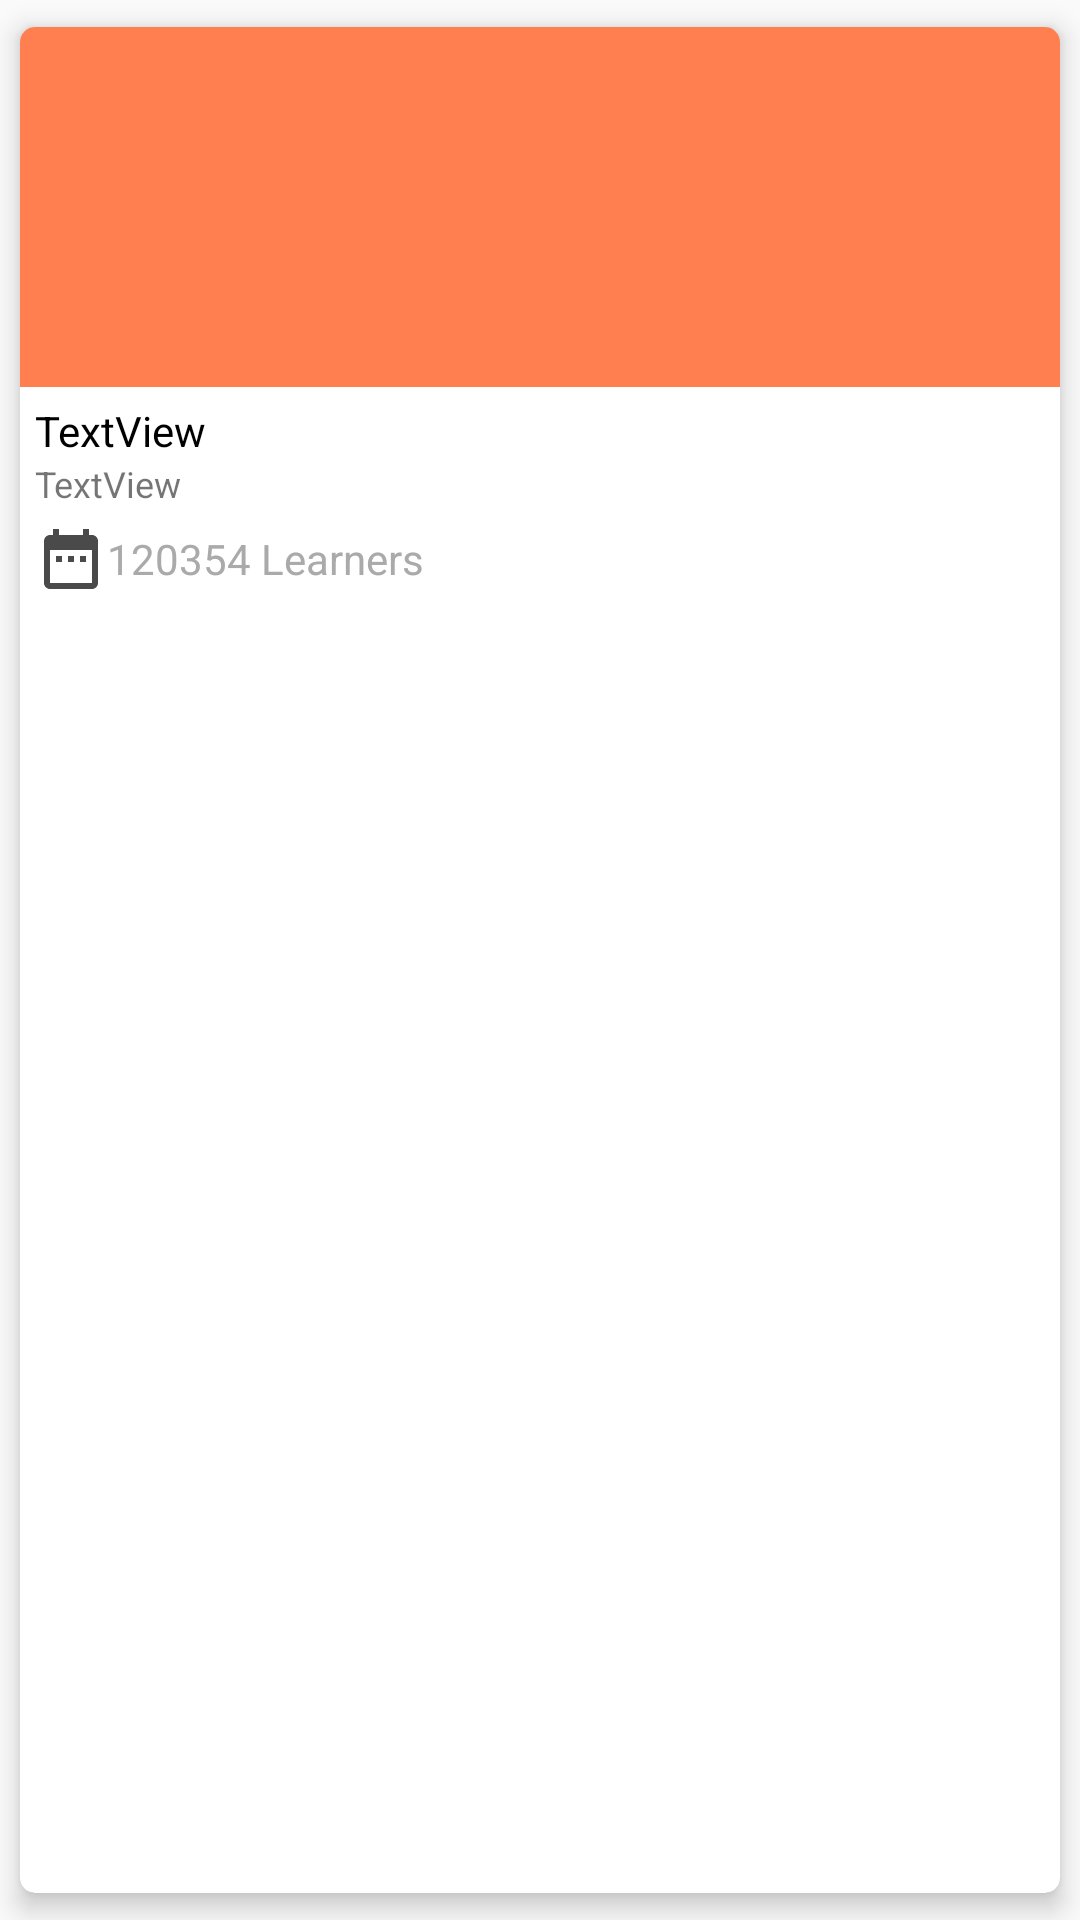

Layout XML and referenced resources for this Android screen:
<!-- AndroidManifest.xml: application theme AppTheme -->
<!-- res/layout/event_card.xml -->
<?xml version="1.0" encoding="utf-8"?>
<android.support.v7.widget.CardView xmlns:android="http://schemas.android.com/apk/res/android"
    xmlns:app="http://schemas.android.com/apk/res-auto"
    android:orientation="vertical"
    android:layout_width="match_parent"
    android:layout_height="wrap_content"
    app:cardUseCompatPadding="true"
    app:cardElevation="5dp"
    app:cardCornerRadius="5dp">

    <LinearLayout
        android:layout_width="match_parent"
        android:layout_height="match_parent"
        android:orientation="vertical">

        <LinearLayout
            android:layout_width="match_parent"
            android:layout_height="wrap_content"
            android:orientation="vertical"
            android:id="@+id/batchLayout">

            <RelativeLayout
                android:layout_width="match_parent"
                android:layout_height="wrap_content"
                android:background="@color/colorPrimary">

                <ImageView
                    android:id="@+id/thumbnail"
                    android:layout_width="match_parent"
                    android:layout_height="120dp"
                    android:src="@drawable/eventgrid_img"
                    android:scaleType="fitXY"/>



            </RelativeLayout>

            <LinearLayout
                android:layout_width="match_parent"
                android:layout_height="wrap_content"
                android:orientation="vertical"
                android:padding="5dp">

                <TextView
                    android:id="@+id/courseName"
                    android:layout_width="match_parent"
                    android:layout_height="wrap_content"
                    android:text="TextView"
                    android:ellipsize="end"
                    android:textColor="@android:color/black"
                    android:textSize="14sp"
                    android:gravity="center_vertical"/>

                <TextView
                    android:id="@+id/venue"
                    android:layout_width="match_parent"
                    android:layout_height="wrap_content"
                    android:text="TextView"
                    android:textSize="12sp"
                    android:gravity="center_vertical"/>

                <RelativeLayout
                    android:layout_width="match_parent"
                    android:layout_height="wrap_content">

                    <LinearLayout
                        android:layout_width="wrap_content"
                        android:layout_height="wrap_content"
                        android:layout_marginTop="5dp"
                        android:gravity="center_vertical"
                        android:orientation="horizontal">

                        <ImageView
                            android:layout_width="wrap_content"
                            android:layout_height="wrap_content"
                            android:src="@drawable/ic_date_range_black_24dp" />

                        <TextView
                            android:id="@+id/date"
                            android:layout_width="wrap_content"
                            android:layout_height="wrap_content"
                            android:text="120354 Learners"
                            android:textColor="@android:color/darker_gray" />

                    </LinearLayout>

                    <ImageView
                        android:layout_width="30dp"
                        android:layout_height="25dp"
                        android:src="@drawable/ic_dots"
                        android:id="@+id/overflow"
                        android:layout_alignParentRight="true"

                        />
                </RelativeLayout>



            </LinearLayout>

        </LinearLayout>
        

       

    </LinearLayout>

</android.support.v7.widget.CardView>
<!-- resources referenced by this layout -->
<resources>
  <color name="colorPrimary">#FF7F50</color>
  <color name="colorPrimaryDark">#FF7043</color>
  <!-- drawable ic_date_range_black_24dp (drawable-ldpi) -->
  <vector xmlns:android="http://schemas.android.com/apk/res/android"
          android:width="24dp"
          android:height="24dp"
          android:viewportWidth="24.0"
          android:viewportHeight="24.0">
      <path
          android:fillColor="#4b4a4a"
          android:pathData="M9,11L7,11v2h2v-2zM13,11h-2v2h2v-2zM17,11h-2v2h2v-2zM19,4h-1L18,2h-2v2L8,4L8,2L6,2v2L5,4c-1.11,0 -1.99,0.9 -1.99,2L3,20c0,1.1 0.89,2 2,2h14c1.1,0 2,-0.9 2,-2L21,6c0,-1.1 -0.9,-2 -2,-2zM19,20L5,20L5,9h14v11z"/>
  </vector>
  <style name="AppTheme" parent="Theme.AppCompat.Light.DarkActionBar">
          
          <item name="colorPrimary">@color/colorPrimary</item>
          <item name="colorPrimaryDark">@color/colorPrimaryDark</item>
          <item name="colorAccent">@color/colorAccent</item>
      </style>
  <color name="colorAccent">#FF8A65</color>
</resources>
